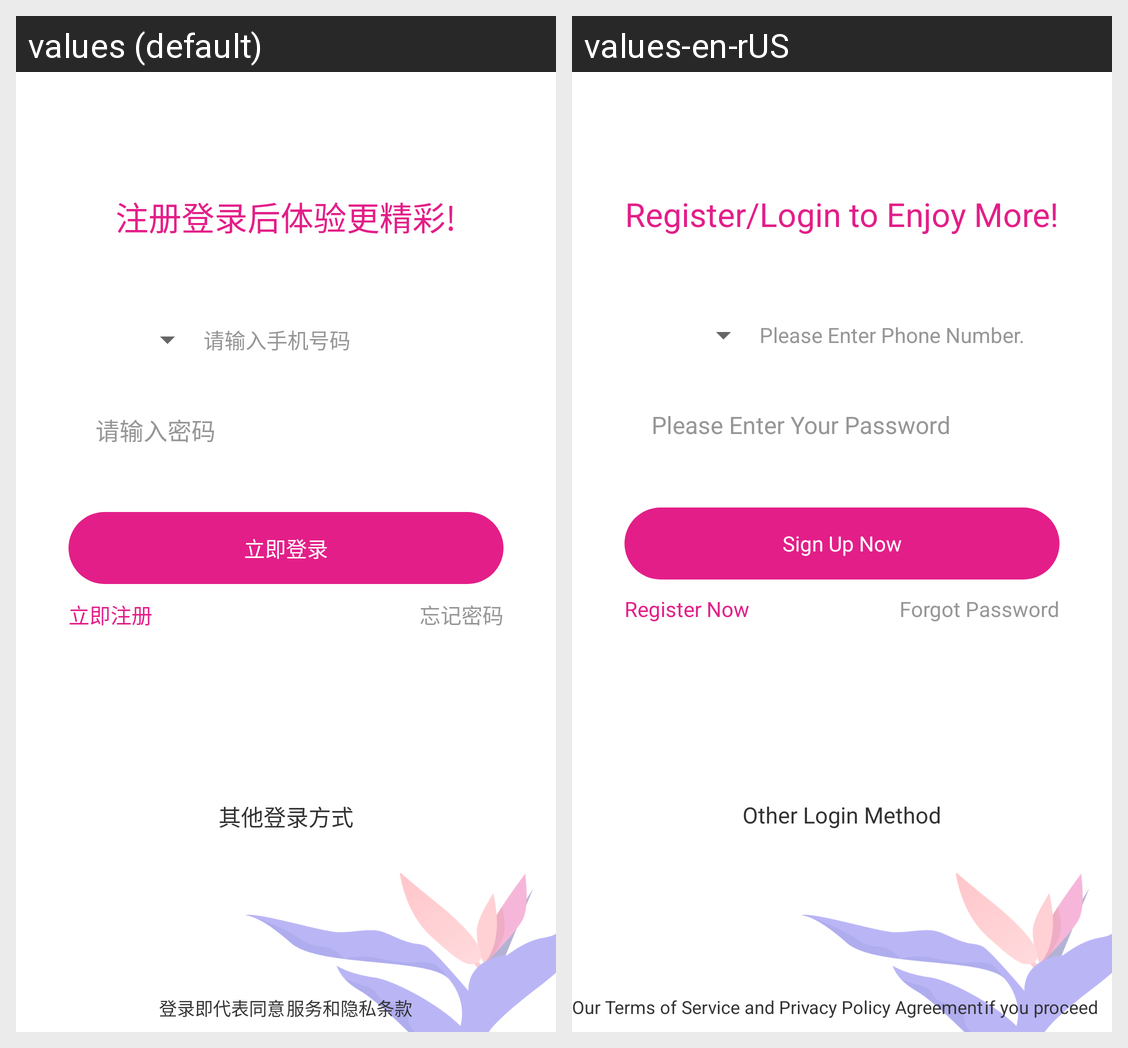

Locale-by-locale string values for the Android screen shown in this grid:
Android screen res/layout/activity_login.xml rendered under 2 locales, left to right: values (default), values-en-rUS. Device: Nexus 5 (rendered at 1080×1920; each locale shown at half size, 540×960, under a caption strip naming it); theme AppTheme.
Strings drawn on this screen, with the default value and each locale's value (text and hints the layout hard-codes, and strings that could not be matched under every locale, appear in the picture but are not listed):

login_tip_1
  values: 登录即代表同意
  values-en-rUS: Our Terms of Service and Privacy Policy Agreement

login_tip_2
  values: 服务和隐私条款
  values-en-rUS: if you proceed to Login

login_other_type
  values: 其他登录方式
  values-en-rUS: Other Login Method

login_tip_3
  values: 注册登录后体验更精彩!
  values-en-rUS: Register/Login to Enjoy More!

login_input_phone
  values: 请输入手机号码
  values-en-rUS: Please Enter Phone Number.

login_input_pwd
  values: 请输入密码
  values-en-rUS: Please Enter Your Password

login_immediately_login
  values: 立即登录
  values-en-rUS: Sign Up Now

login_immediately_register
  values: 立即注册
  values-en-rUS: Register Now

login_forget_pwd
  values: 忘记密码
  values-en-rUS: Forgot Password
